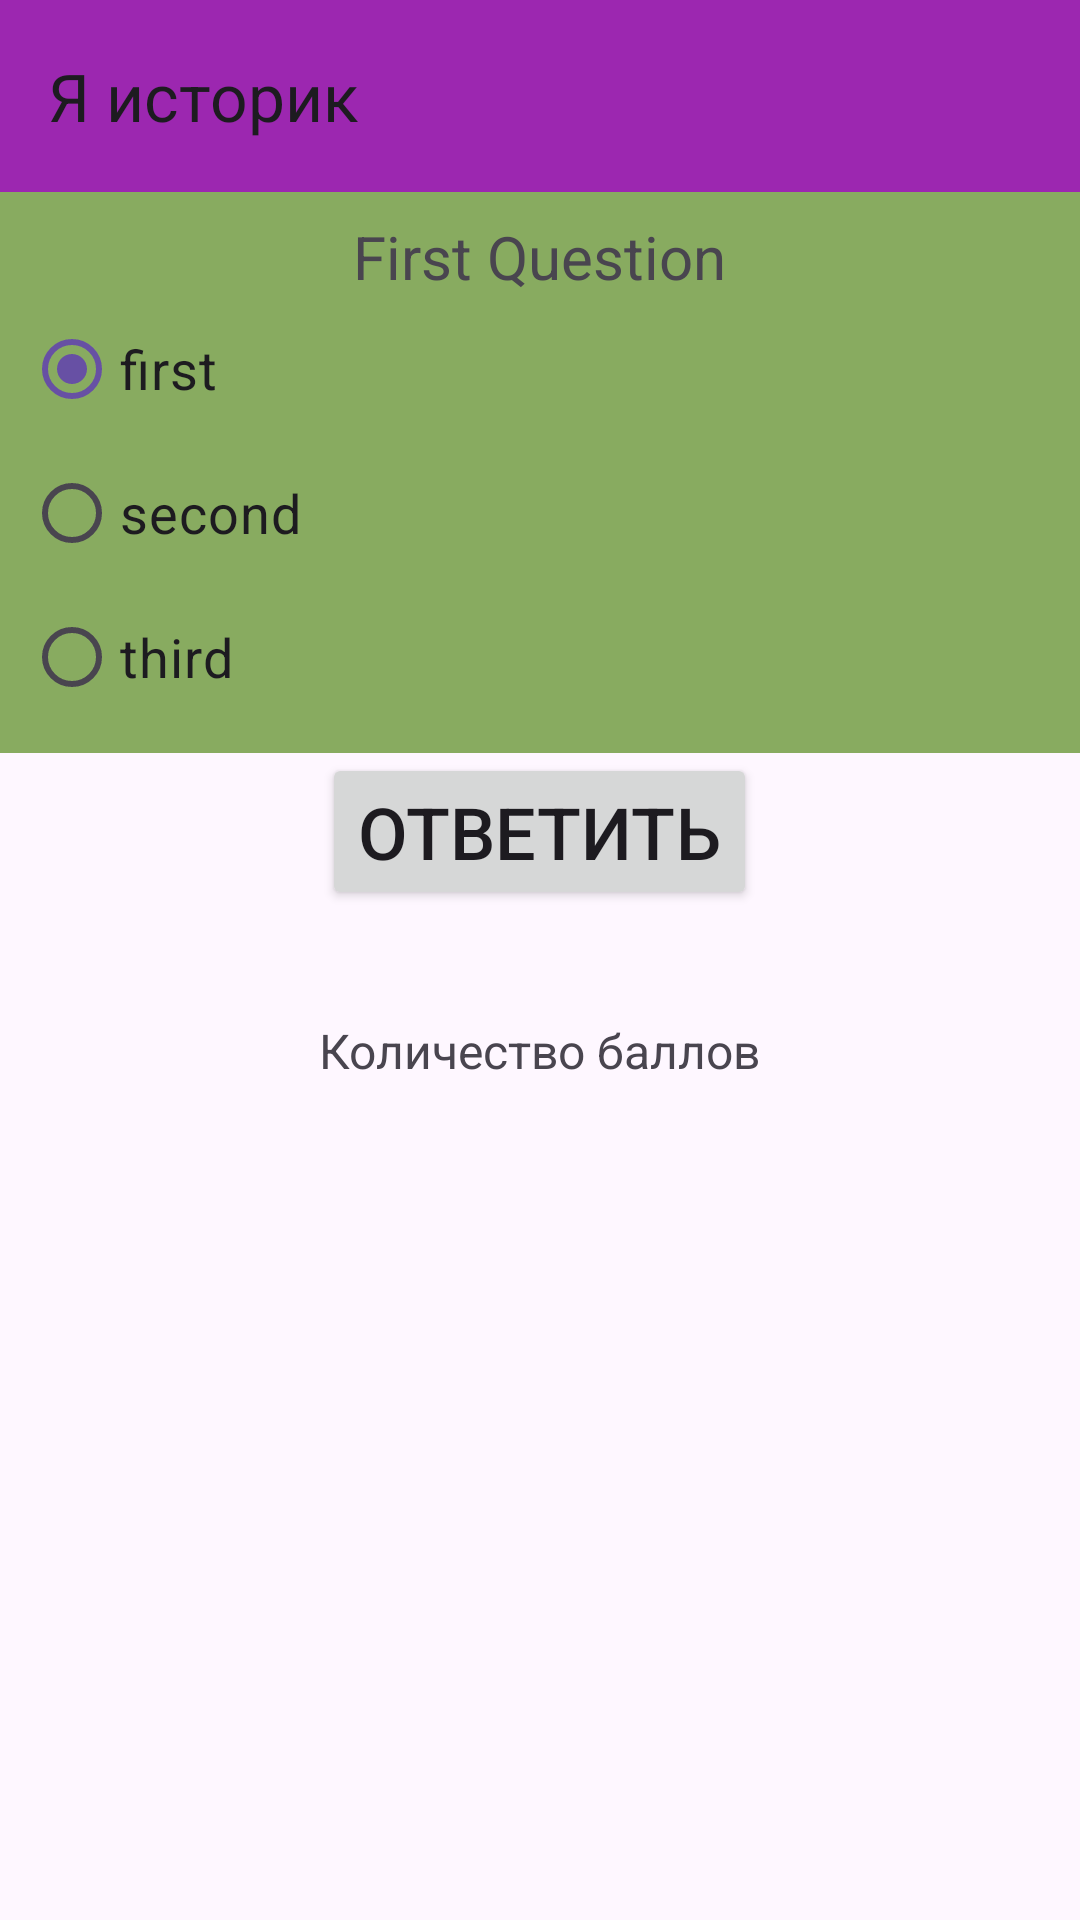

Reconstruct the res/layout file that produces this screen, plus the resources it refers to.
<!-- AndroidManifest.xml: application theme Theme.Android_GameHistorian -->
<!-- res/layout/activity_first_question.xml -->
<?xml version="1.0" encoding="utf-8"?>
<LinearLayout xmlns:android="http://schemas.android.com/apk/res/android"
    xmlns:app="http://schemas.android.com/apk/res-auto"
    xmlns:tools="http://schemas.android.com/tools"
    android:id="@+id/main"
    android:layout_width="match_parent"
    android:layout_height="match_parent"
    android:orientation="vertical"
    tools:context=".FirstQuestionActivity">

    <androidx.appcompat.widget.Toolbar
        android:id="@+id/toolbarMain"
        android:layout_width="match_parent"
        android:layout_height="wrap_content"
        android:background="@color/color_toolbar"
        app:title="@string/app_title_toolbar"
        tools:ignore="MissingConstraints" />


    <RadioGroup
        android:id="@+id/questionRG"
        android:layout_width="match_parent"
        android:layout_height="wrap_content"
        android:background="@color/question_background_color"
        android:padding="8dp">

        <TextView
            android:id="@+id/questionTV"
            android:layout_width="wrap_content"
            android:layout_height="wrap_content"
            android:text="First Question"
            android:textSize="20dp"
            android:layout_gravity="center_horizontal"/>

        <RadioButton
            android:id="@+id/firstVersionRB"
            android:layout_width="wrap_content"
            android:layout_height="wrap_content"
            android:text = "first"
            android:textSize="18dp"
            android:checked="true"/>

        <RadioButton
            android:id="@+id/secondVersionRB"
            android:layout_width="wrap_content"
            android:layout_height="wrap_content"
            android:text = "second"
            android:textSize="18dp"/>

        <RadioButton
            android:id="@+id/thirdVersionRB"
            android:layout_width="wrap_content"
            android:layout_height="wrap_content"
            android:text = "third"
            android:textSize="18dp"/>
    </RadioGroup>

    <Button
        android:id="@+id/answerBTN"
        android:layout_width="wrap_content"
        android:layout_height="wrap_content"
        android:layout_gravity="center_horizontal"
        android:text="@string/answer_text_button"
        android:textSize="24dp"/>

    <TextView
        android:id="@+id/scoreTV"
        android:layout_width="wrap_content"
        android:layout_height="wrap_content"
        android:text="Количество баллов"
        android:paddingTop="36dp"
        android:textSize="16dp"
        android:layout_gravity="center_horizontal"/>

</LinearLayout>
<!-- resources referenced by this layout -->
<resources>
  <color name="color_toolbar">#9C27B0</color>
  <color name="question_background_color">#88AB60</color>
  <string name="answer_text_button">Ответить</string>
  <string name="app_title_toolbar">Я историк</string>
  <style name="Theme.Android_GameHistorian" parent="Base.Theme.Android_GameHistorian" />
  <style name="Base.Theme.Android_GameHistorian" parent="Theme.Material3.DayNight.NoActionBar">
          
          
      </style>
</resources>
